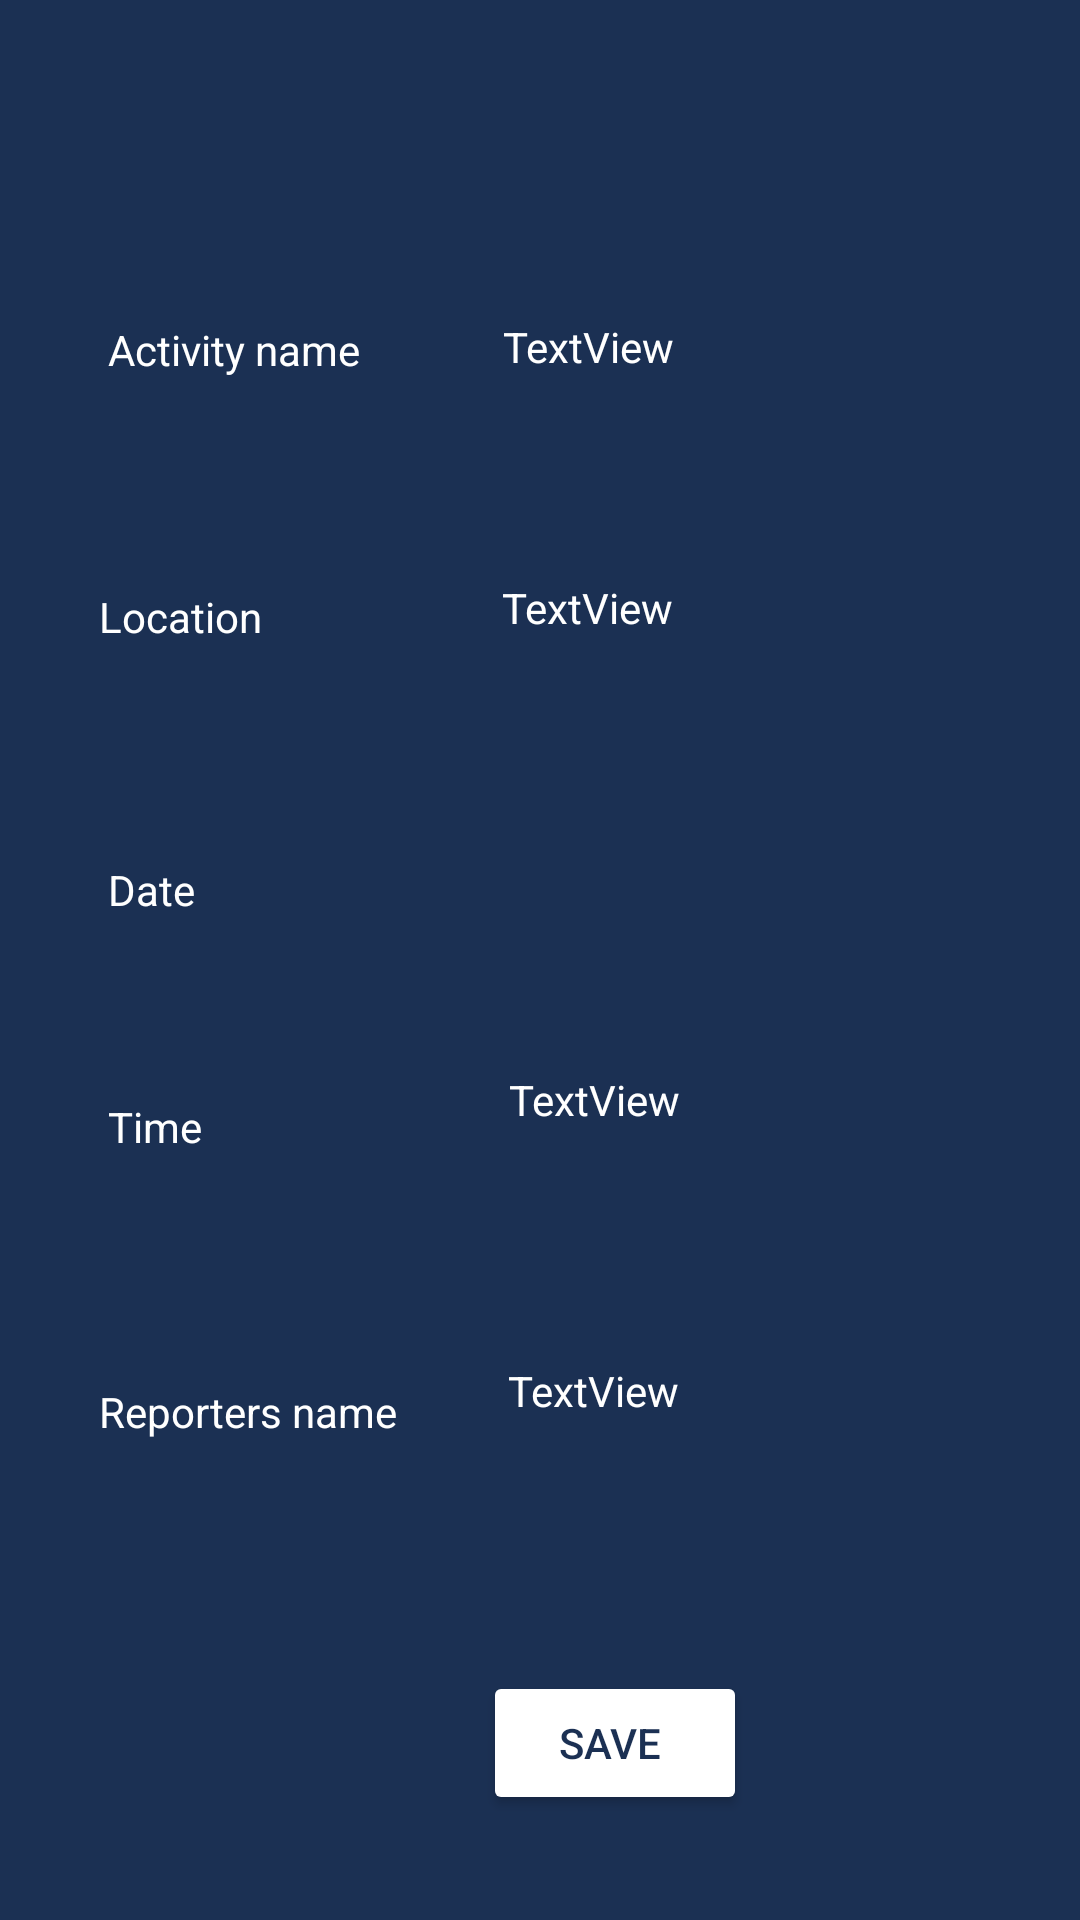

Here is an Android app screen rendered from its layout file. Give the layout XML and the strings, colors and styles it references.
<!-- AndroidManifest.xml: application theme Theme.IKujaTwende2 -->
<!-- res/layout/activity_main3.xml -->
<?xml version="1.0" encoding="utf-8"?>
<androidx.constraintlayout.widget.ConstraintLayout xmlns:android="http://schemas.android.com/apk/res/android"
    xmlns:app="http://schemas.android.com/apk/res-auto"
    xmlns:tools="http://schemas.android.com/tools"
    android:layout_width="match_parent"
    android:layout_height="match_parent"
    android:background="#1B3053"
    tools:context=".MainActivity3">

    <Button
        android:id="@+id/myedit"
        android:layout_width="wrap_content"
        android:layout_height="wrap_content"
        android:layout_marginStart="36dp"
        android:layout_marginTop="84dp"
        android:layout_marginBottom="125dp"
        android:backgroundTint="#FFFFFF"
        android:text="edit"
        android:textColor="#1B3053"
        app:layout_constraintBottom_toBottomOf="parent"
        app:layout_constraintStart_toStartOf="parent"
        app:layout_constraintTop_toBottomOf="@+id/textView5" />

    <TextView
        android:id="@+id/textView"
        android:layout_width="wrap_content"
        android:layout_height="wrap_content"
        android:layout_marginStart="36dp"
        android:layout_marginTop="107dp"
        android:text="Activity name"
        android:textColor="#FFFFFF"
        app:layout_constraintStart_toStartOf="parent"
        app:layout_constraintTop_toTopOf="parent" />

    <TextView
        android:id="@+id/textView2"
        android:layout_width="wrap_content"
        android:layout_height="wrap_content"
        android:layout_marginStart="33dp"
        android:layout_marginTop="70dp"
        android:text="Location"
        android:textColor="#FFFFFF"
        app:layout_constraintStart_toStartOf="parent"
        app:layout_constraintTop_toBottomOf="@+id/textView" />

    <TextView
        android:id="@+id/textView3"
        android:layout_width="wrap_content"
        android:layout_height="wrap_content"
        android:layout_marginStart="36dp"
        android:layout_marginTop="72dp"
        android:text="Date"
        android:textColor="#FFFFFF"
        app:layout_constraintStart_toStartOf="parent"
        app:layout_constraintTop_toBottomOf="@+id/textView2" />

    <TextView
        android:id="@+id/textView4"
        android:layout_width="wrap_content"
        android:layout_height="wrap_content"
        android:layout_marginStart="36dp"
        android:layout_marginTop="60dp"
        android:text="Time"
        android:textColor="#FFFFFF"
        app:layout_constraintStart_toStartOf="parent"
        app:layout_constraintTop_toBottomOf="@+id/textView3" />

    <TextView
        android:id="@+id/textView5"
        android:layout_width="wrap_content"
        android:layout_height="wrap_content"
        android:layout_marginStart="33dp"
        android:layout_marginTop="76dp"
        android:text="Reporters name"
        android:textColor="#FFFFFF"
        app:layout_constraintStart_toStartOf="parent"
        app:layout_constraintTop_toBottomOf="@+id/textView4" />

    <Button
        android:id="@+id/mySave"
        android:layout_width="wrap_content"
        android:layout_height="wrap_content"
        android:layout_marginStart="37dp"
        android:layout_marginTop="84dp"
        android:backgroundTint="#FFFFFF"
        android:text="save "
        android:textColor="#1B3053"
        app:layout_constraintStart_toEndOf="@+id/myedit"
        app:layout_constraintTop_toBottomOf="@+id/text10" />

    <TextView
        android:id="@+id/text6"
        android:layout_width="wrap_content"
        android:layout_height="wrap_content"
        android:layout_marginStart="72dp"
        android:layout_marginTop="106dp"
        android:layout_marginEnd="160dp"
        android:text="TextView"
        android:textColor="#FFFFFF"
        app:layout_constraintEnd_toEndOf="parent"
        app:layout_constraintStart_toEndOf="@+id/textView"
        app:layout_constraintTop_toTopOf="parent" />

    <TextView
        android:id="@+id/text7"
        android:layout_width="wrap_content"
        android:layout_height="wrap_content"
        android:layout_marginStart="105dp"
        android:layout_marginTop="68dp"
        android:layout_marginEnd="161dp"
        android:text="TextView"
        android:textColor="#FFFFFF"
        app:layout_constraintEnd_toEndOf="parent"
        app:layout_constraintStart_toEndOf="@+id/textView2"
        app:layout_constraintTop_toBottomOf="@+id/text6" />

    <TextView
        android:id="@+id/text8"
        android:layout_width="wrap_content"
        android:layout_height="wrap_content"
        android:layout_marginStart="139dp"
        android:layout_marginTop="66dp"
        android:layout_marginEnd="158dp"
        android:text="TextView"
        android:textColor="#FFFFFF"
        app:layout_constraintEnd_toEndOf="parent"
        app:layout_constraintStart_toEndOf="@+id/textView3"
        app:layout_constraintTop_toBottomOf="@+id/text7" />

    <TextView
        android:id="@+id/text9"
        android:layout_width="wrap_content"
        android:layout_height="wrap_content"
        android:layout_marginStart="129dp"
        android:layout_marginTop="60dp"
        android:layout_marginEnd="160dp"
        android:text="TextView"
        android:textColor="#FFFFFF"
        app:layout_constraintEnd_toEndOf="parent"
        app:layout_constraintStart_toEndOf="@+id/textView4"
        app:layout_constraintTop_toBottomOf="@+id/text8" />

    <TextView
        android:id="@+id/text10"
        android:layout_width="wrap_content"
        android:layout_height="wrap_content"
        android:layout_marginStart="61dp"
        android:layout_marginTop="78dp"
        android:layout_marginEnd="158dp"
        android:text="TextView"
        android:textColor="#FFFFFF"
        app:layout_constraintEnd_toEndOf="parent"
        app:layout_constraintStart_toEndOf="@+id/textView5"
        app:layout_constraintTop_toBottomOf="@+id/text9" />

    <Button
        android:id="@+id/myView"
        android:layout_width="wrap_content"
        android:layout_height="wrap_content"
        android:layout_marginStart="123dp"
        android:layout_marginTop="31dp"
        android:layout_marginEnd="128dp"
        android:layout_marginBottom="45dp"
        android:backgroundTint="#FFFFFF"
        android:text="view activities"
        android:textColor="#1B3053"
        app:layout_constraintBottom_toBottomOf="parent"
        app:layout_constraintEnd_toEndOf="parent"
        app:layout_constraintStart_toStartOf="parent"
        app:layout_constraintTop_toBottomOf="@+id/mySave"
        app:layout_constraintVertical_bias="1.0" />

    <Button
        android:id="@+id/myNew"
        android:layout_width="wrap_content"
        android:layout_height="wrap_content"
        android:layout_marginStart="37dp"
        android:layout_marginTop="558dp"
        android:layout_marginEnd="37dp"
        android:layout_marginBottom="125dp"
        android:backgroundTint="#FFFFFF"
        android:text="add new"
        android:textColor="#1B3053"
        app:layout_constraintBottom_toBottomOf="parent"
        app:layout_constraintEnd_toEndOf="parent"
        app:layout_constraintStart_toEndOf="@+id/mySave"
        app:layout_constraintTop_toTopOf="parent" />
</androidx.constraintlayout.widget.ConstraintLayout>
<!-- resources referenced by this layout -->
<resources>
  <style name="Theme.IKujaTwende2" parent="Theme.MaterialComponents.DayNight.DarkActionBar">
          
          <item name="colorPrimary">@color/purple_500</item>
          <item name="colorPrimaryVariant">@color/purple_700</item>
          <item name="colorOnPrimary">@color/white</item>
          
          <item name="colorSecondary">@color/teal_200</item>
          <item name="colorSecondaryVariant">@color/teal_700</item>
          <item name="colorOnSecondary">@color/black</item>
          
          <item name="android:statusBarColor" tools:targetApi="l">?attr/colorPrimaryVariant</item>
          
      </style>
  <!-- not gathered from this repository: default colours our renderer supplied (Android Studio template values) -->
  <color name="purple_500">#FF6200EE</color>
  <color name="purple_700">#FF3700B3</color>
  <color name="teal_200">#FF03DAC5</color>
  <color name="teal_700">#FF018786</color>
  <color name="black">#FF000000</color>
  <color name="white">#FFFFFFFF</color>
</resources>
